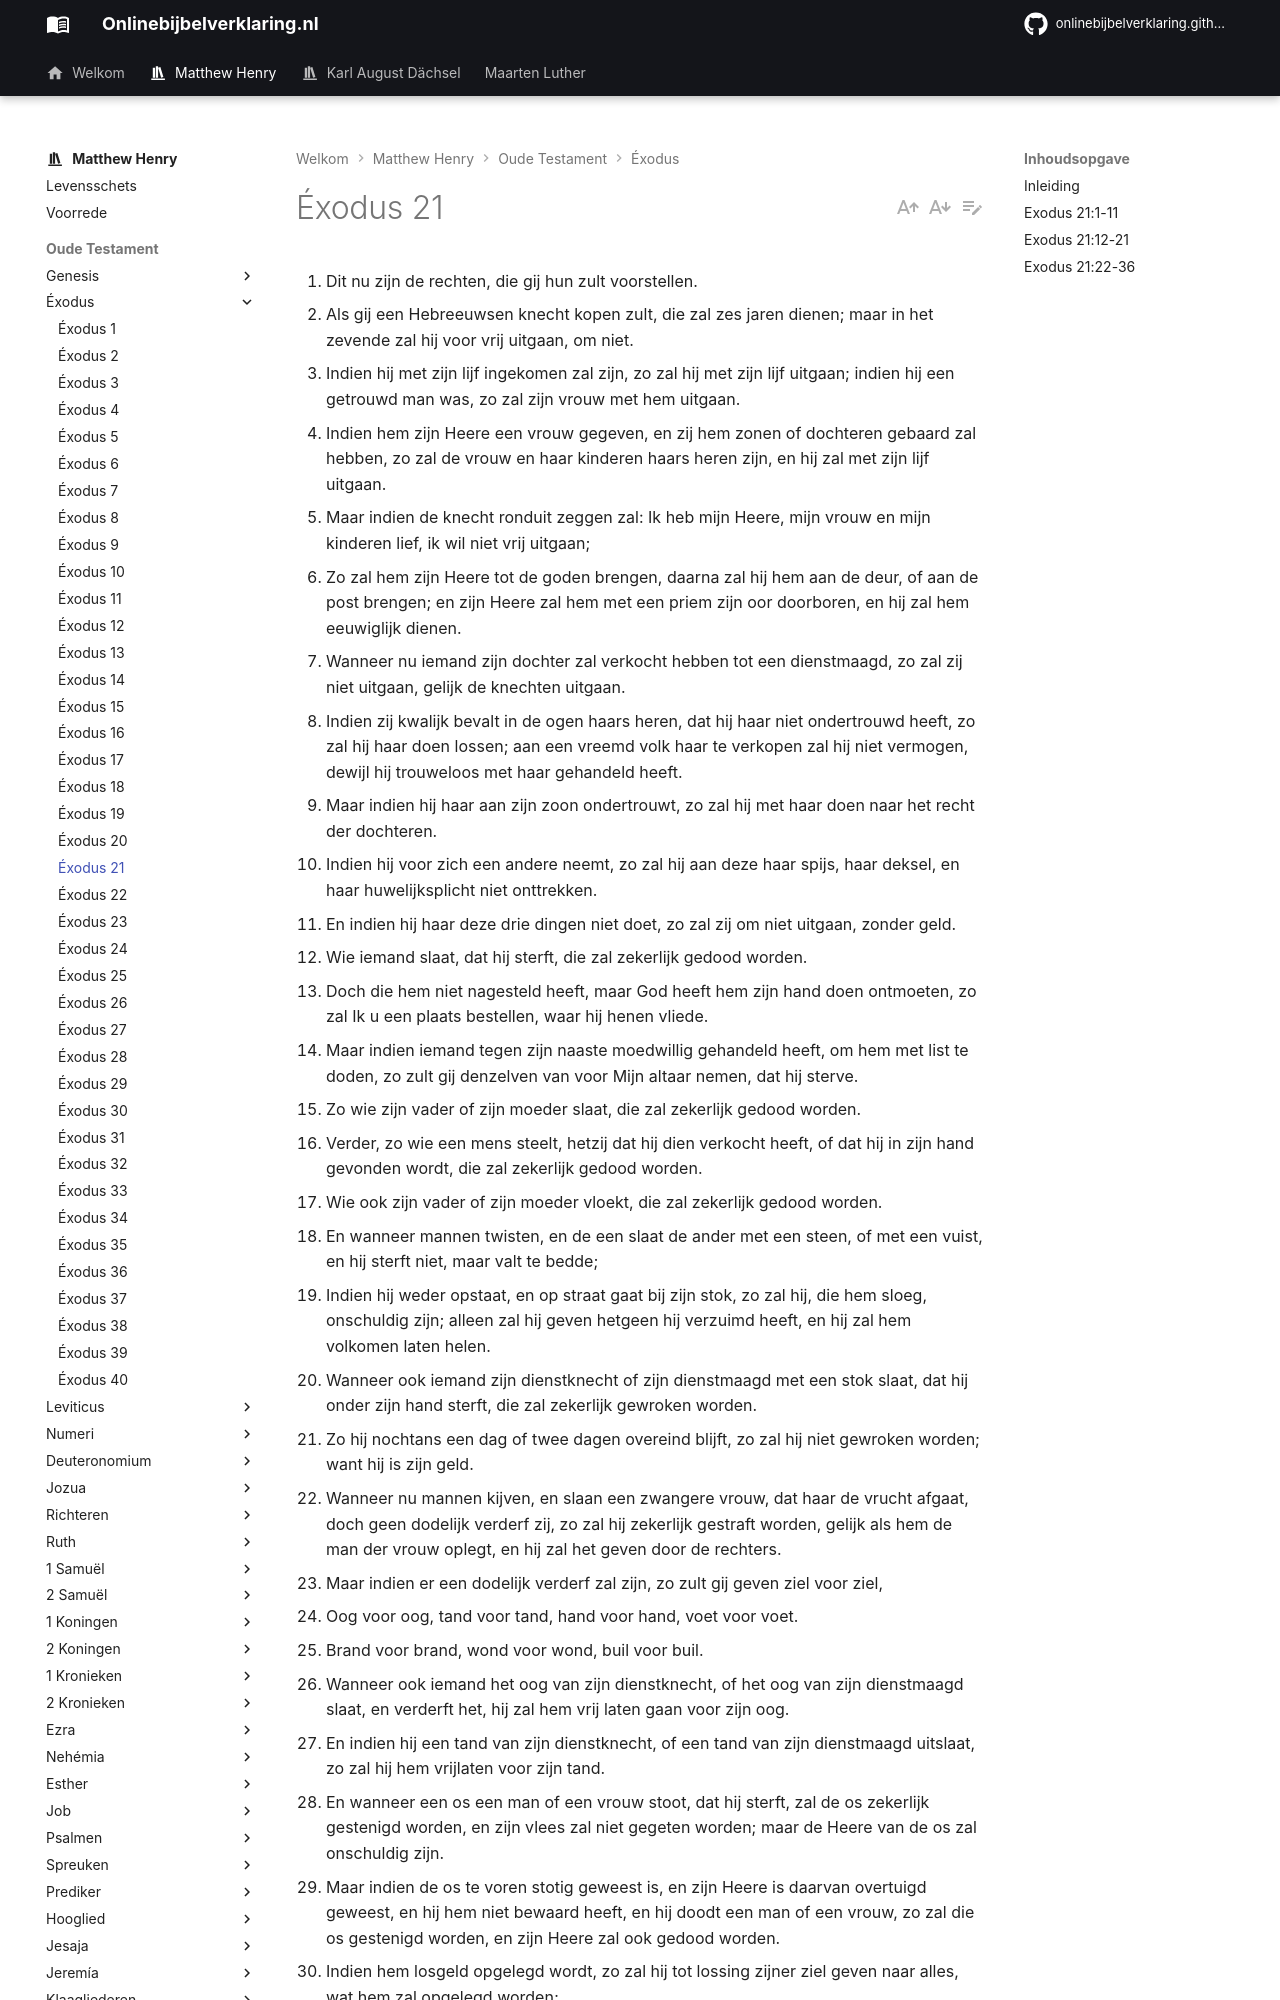

repository: onlinebijbelverklaring/onlinebijbelverklaring.github.io · page: matthewhenry/Exodus/Exodus21/index.html · generator: mkdocs

1. Dit nu zijn de rechten, die gij hun zult voorstellen. 
2. Als gij een Hebreeuwsen knecht kopen zult, die zal zes jaren dienen; maar in het zevende zal hij voor vrij uitgaan, om niet. 
3. Indien hij met zijn lijf ingekomen zal zijn, zo zal hij met zijn lijf uitgaan; indien hij een getrouwd man was, zo zal zijn vrouw met hem uitgaan. 
4. Indien hem zijn Heere een vrouw gegeven, en zij hem zonen of dochteren gebaard zal hebben, zo zal de vrouw en haar kinderen haars heren zijn, en hij zal met zijn lijf uitgaan. 
5. Maar indien de knecht ronduit zeggen zal: Ik heb mijn Heere, mijn vrouw en mijn kinderen lief, ik wil niet vrij uitgaan; 
6. Zo zal hem zijn Heere tot de goden brengen, daarna zal hij hem aan de deur, of aan de post brengen; en zijn Heere zal hem met een priem zijn oor doorboren, en hij zal hem eeuwiglijk dienen. 
7. Wanneer nu iemand zijn dochter zal verkocht hebben tot een dienstmaagd, zo zal zij niet uitgaan, gelijk de knechten uitgaan. 
8. Indien zij kwalijk bevalt in de ogen haars heren, dat hij haar niet ondertrouwd heeft, zo zal hij haar doen lossen; aan een vreemd volk haar te verkopen zal hij niet vermogen, dewijl hij trouweloos met haar gehandeld heeft. 
9. Maar indien hij haar aan zijn zoon ondertrouwt, zo zal hij met haar doen naar het recht der dochteren. 
10. Indien hij voor zich een andere neemt, zo zal hij aan deze haar spijs, haar deksel, en haar huwelijksplicht niet onttrekken. 
11. En indien hij haar deze drie dingen niet doet, zo zal zij om niet uitgaan, zonder geld. 
12. Wie iemand slaat, dat hij sterft, die zal zekerlijk gedood worden. 
13. Doch die hem niet nagesteld heeft, maar God heeft hem zijn hand doen ontmoeten, zo zal Ik u een plaats bestellen, waar hij henen vliede. 
14. Maar indien iemand tegen zijn naaste moedwillig gehandeld heeft, om hem met list te doden, zo zult gij denzelven van voor Mijn altaar nemen, dat hij sterve. 
15. Zo wie zijn vader of zijn moeder slaat, die zal zekerlijk gedood worden. 
16. Verder, zo wie een mens steelt, hetzij dat hij dien verkocht heeft, of dat hij in zijn hand gevonden wordt, die zal zekerlijk gedood worden. 
17. Wie ook zijn vader of zijn moeder vloekt, die zal zekerlijk gedood worden. 
18. En wanneer mannen twisten, en de een slaat de ander met een steen, of met een vuist, en hij sterft niet, maar valt te bedde; 
19. Indien hij weder opstaat, en op straat gaat bij zijn stok, zo zal hij, die hem sloeg, onschuldig zijn; alleen zal hij geven hetgeen hij verzuimd heeft, en hij zal hem volkomen laten helen. 
20. Wanneer ook iemand zijn dienstknecht of zijn dienstmaagd met een stok slaat, dat hij onder zijn hand sterft, die zal zekerlijk gewroken worden. 
21. Zo hij nochtans een dag of twee dagen overeind blijft, zo zal hij niet gewroken worden; want hij is zijn geld. 
22. Wanneer nu mannen kijven, en slaan een zwangere vrouw, dat haar de vrucht afgaat, doch geen dodelijk verderf zij, zo zal hij zekerlijk gestraft worden, gelijk als hem de man der vrouw oplegt, en hij zal het geven door de rechters. 
23. Maar indien er een dodelijk verderf zal zijn, zo zult gij geven ziel voor ziel, 
24. Oog voor oog, tand voor tand, hand voor hand, voet voor voet. 
25. Brand voor brand, wond voor wond, buil voor buil. 
26. Wanneer ook iemand het oog van zijn dienstknecht, of het oog van zijn dienstmaagd slaat, en verderft het, hij zal hem vrij laten gaan voor zijn oog. 
27. En indien hij een tand van zijn dienstknecht, of een tand van zijn dienstmaagd uitslaat, zo zal hij hem vrijlaten voor zijn tand. 
28. En wanneer een os een man of een vrouw stoot, dat hij sterft, zal de os zekerlijk gestenigd worden, en zijn vlees zal niet gegeten worden; maar de Heere van de os zal onschuldig zijn. 
29. Maar indien de os te voren stotig geweest is, en zijn Heere is daarvan overtuigd geweest, en hij hem niet bewaard heeft, en hij doodt een man of een vrouw, zo zal die os gestenigd worden, en zijn Heere zal ook gedood worden. 
30. Indien hem losgeld opgelegd wordt, zo zal hij tot lossing zijner ziel geven naar alles, wat hem zal opgelegd worden; 
31. Hetzij dat hij een zoon gestoten heeft, of een dochter gestoten heeft, naar dat recht zal hem gedaan worden. 
32. Indien de os een knecht of een dienstmaagd stoot, hij zal zijn Heere dertig zilverlingen geven, en de os zal gestenigd worden. 
33. En wanneer iemand een kuil opent, of wanneer iemand een kuil graaft, en hij dekt hem niet toe, en een os of ezel valt daarin; 
34. De Heere des kuils zal het vergelden; hij zal aan deszelfs Heere het geld wederkeren; doch dat dode zal zijns wezen. 
35. Wanneer nu iemands os de os van zijn naaste kwetst, dat hij sterft, zo zal men de levenden os verkopen, en het geld daarvan half en half delen, en de dode zal men ook half en half delen. 
36. Of is het kennelijk geweest, dat die os van te voren stotig was, en zijn Heere heeft hem niet bewaard, zo zal hij in alle manier os voor os vergelden; doch de dode zal zijns wezen.
